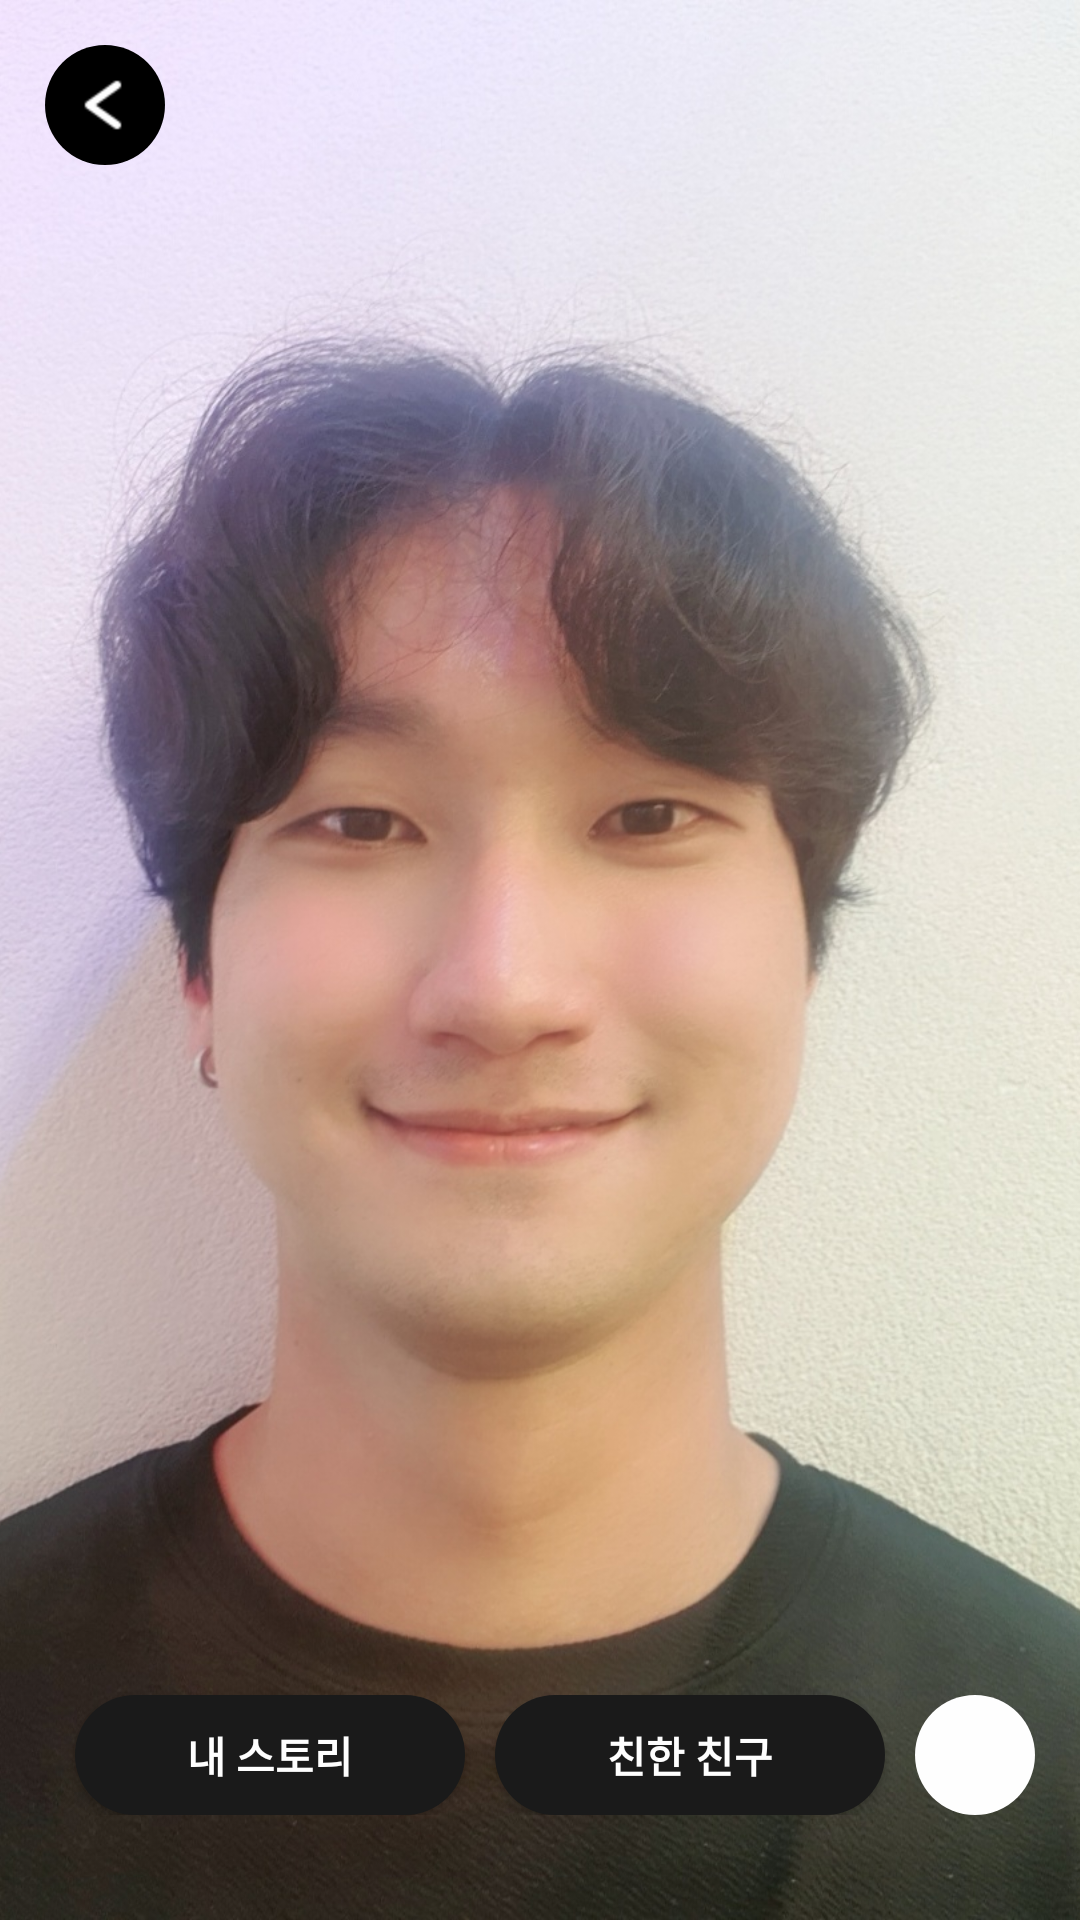

Reconstruct the res/layout file that produces this screen, plus the resources it refers to.
<!-- AndroidManifest.xml: application theme AppTheme -->
<!-- res/layout/fragment_makestory.xml -->
<FrameLayout xmlns:android="http://schemas.android.com/apk/res/android"
    xmlns:app="http://schemas.android.com/apk/res-auto"
    xmlns:tools="http://schemas.android.com/tools"
    android:layout_width="match_parent"
    android:layout_height="match_parent"
    android:clickable="true"
    android:background="@color/insta_black">


    <ImageView
        android:id="@+id/makestory_background"
        android:layout_width="match_parent"
        android:layout_height="match_parent"
        android:src="@drawable/test_profile"
        android:scaleType="centerCrop"/>



    <LinearLayout
        android:layout_width="match_parent"
        android:layout_height="wrap_content"
        android:layout_marginLeft="15dp"
        android:layout_marginTop="15dp"
        android:layout_marginRight="15dp"
        android:gravity="center|start"
        android:orientation="horizontal">

        <ImageButton
            android:id="@+id/makestory_backbtn"
            android:layout_width="40dp"
            android:layout_height="40dp"
            android:padding="10dp"
            android:src="@drawable/makestory_left"
            android:scaleType="fitCenter"
            android:background="@drawable/shape_makestory_left"/>




    </LinearLayout>

    <LinearLayout
        android:layout_width="match_parent"
        android:layout_height="wrap_content"
        android:layout_gravity="bottom"
        android:layout_marginLeft="15dp"
        android:layout_marginRight="15dp"
        android:layout_marginBottom="35dp"
        android:gravity="center"
        android:orientation="horizontal">

        <Button
            android:layout_width="150dp"
            android:layout_height="40dp"
            android:layout_weight="1"
            android:background="@drawable/shape_makestory_btn"
            android:text="내 스토리"
            android:textStyle="bold"
            android:layout_marginLeft="10dp"
            android:textColor="@color/insta_white"/>

        <Button
            android:layout_width="150dp"
            android:layout_height="40dp"
            android:layout_weight="1"
            android:background="@drawable/shape_makestory_btn"
            android:text="친한 친구"
            android:textStyle="bold"
            android:layout_marginLeft="10dp"
            android:textColor="@color/insta_white"/>


        <ImageButton
            android:id="@+id/makestory_nextbtn"
            android:layout_width="40dp"
            android:layout_height="40dp"
            android:layout_marginLeft="10dp"
            android:padding="10dp"
            android:src="@drawable/makestory_right"
            android:scaleType="fitCenter"
            android:background="@drawable/shape_makestory_right"/>



    </LinearLayout>





</FrameLayout>
<!-- resources referenced by this layout -->
<resources>
  <color name="insta_black">#000000</color>
  <color name="insta_white">#fefefe</color>
  <!-- drawable makestory_left: png bitmap (drawable-xxxhdpi, 318 bytes) -->
  <!-- drawable shape_makestory_btn (drawable) -->
  <?xml version="1.0" encoding="utf-8"?>
  <shape xmlns:android="http://schemas.android.com/apk/res/android">
  
      <solid android:color="#1a1a1a"/>
  
  
      <corners
          android:topLeftRadius="105dp"
          android:topRightRadius="105dp"
          android:bottomLeftRadius="105dp"
          android:bottomRightRadius="105dp"/>
  
  </shape>
  <!-- drawable shape_makestory_left (drawable) -->
  <?xml version="1.0" encoding="utf-8"?>
  <shape xmlns:android="http://schemas.android.com/apk/res/android">
  
      <solid android:color="@color/insta_black"/>
  
  
      <corners
          android:topLeftRadius="250dp"
          android:topRightRadius="250dp"
          android:bottomLeftRadius="250dp"
          android:bottomRightRadius="250dp"/>
  
  </shape>
  <!-- drawable shape_makestory_right (drawable) -->
  <?xml version="1.0" encoding="utf-8"?>
  <shape xmlns:android="http://schemas.android.com/apk/res/android">
  
      <solid android:color="@color/insta_white"/>
  
  
      <corners
          android:topLeftRadius="250dp"
          android:topRightRadius="250dp"
          android:bottomLeftRadius="250dp"
          android:bottomRightRadius="250dp"/>
  
  </shape>
  <!-- drawable test_profile: jpg bitmap (drawable, 359028 bytes) -->
  <style name="AppTheme" parent="Theme.AppCompat.Light.NoActionBar">
          <item name="colorPrimary">@color/colorPrimary</item>
          <item name="colorPrimaryDark">@color/colorPrimaryDark</item>
          <item name="colorAccent">@color/colorAccent</item>
          <item name="android:windowBackground">@color/insta_white</item>
          <item name="bottomSheetDialogTheme">@style/AppBottomSheetDialogTheme</item>
      </style>
  <color name="colorPrimary">#fefefe</color>
  <color name="colorPrimaryDark">#fefefe</color>
  <color name="colorAccent">#fefefe</color>
  <style name="AppBottomSheetDialogTheme" parent="Theme.Design.Light.BottomSheetDialog">
          <item name="bottomSheetStyle">@style/AppModalStyle</item>
      </style>
  <style name="AppModalStyle" parent="Widget.Design.BottomSheet.Modal">
          <item name="android:background">@drawable/shape_bottom_sheet</item>
      </style>
  <!-- drawable shape_bottom_sheet (drawable) -->
  <?xml version="1.0" encoding="utf-8"?>
  <shape xmlns:android="http://schemas.android.com/apk/res/android"
      android:shape="rectangle">
      <solid android:color="@color/insta_white" />
      <corners
          android:topLeftRadius="18dp"
          android:topRightRadius="18dp" />
  </shape>
</resources>
